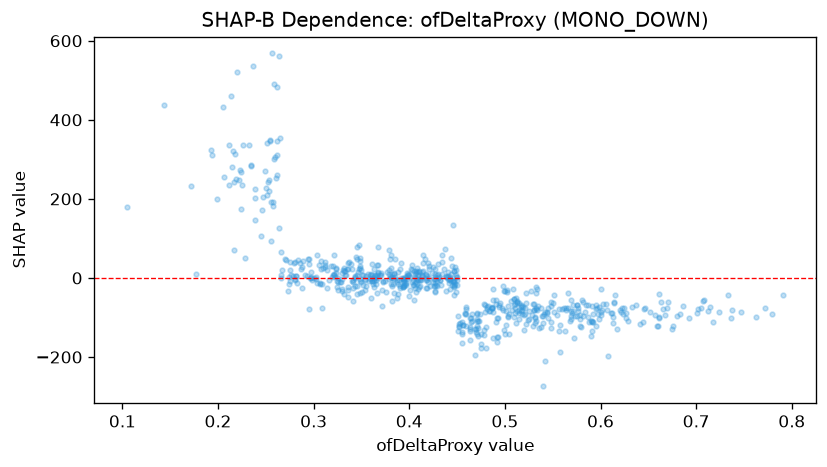

The data file committed next to this chart (first rows):
feature_value, shap_value
0.661, -101.5
0.521, -76.63
0.614, -64.06
0.503, -70.16
0.705, -76.1
0.297, -0.5699
0.412, -4.274
0.479, -69.53
0.319, 1.783
0.391, 0.2637
0.326, -1.344
0.262, 261.1
0.54, -113.1
0.515, -63.36
0.438, 4.196
0.661, -99.67
0.602, -79.91
0.45, 2.044
0.644, -111.4
0.683, -89.99
0.587, -99.16
0.471, -89.22
0.397, -17.05
0.522, -38.09
0.352, -18.74
0.708, -55.86
0.591, -69.82
0.772, -76.35
0.646, -74.78
0.527, -32.32
0.595, -68.32
0.508, -26.75
0.645, -78.48
0.791, -44.32
0.548, -126.8
0.52, -132.7
0.59, -108.7
0.407, -34.96
0.592, -110.3
0.598, -103.9
0.629, -108.9
0.614, -62
0.495, -64.24
0.564, -82.26
0.627, -87.85
0.701, -88.11
0.718, -111.9
0.62, -81.24
0.66, -120.4
0.657, -93.55
0.624, -91.5
0.513, -61.23
0.365, -14.89
0.228, 49.59
0.259, 299.6
0.354, -1.998
0.399, 6.316
0.393, -1.141
0.403, 19.74
0.596, -74.76
... 639 more rows
